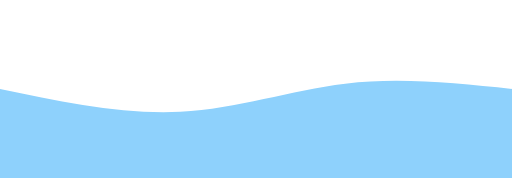
t = 0.00 s
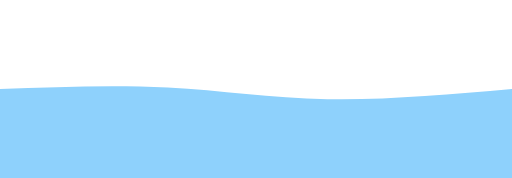
t = 0.75 s
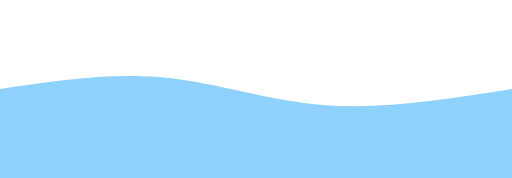
t = 1.25 s
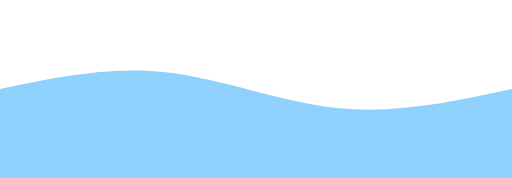
t = 2.00 s
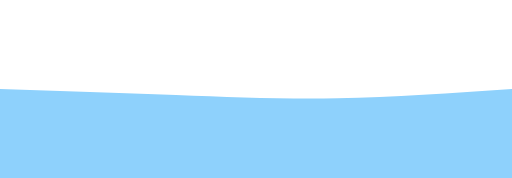
t = 2.75 s
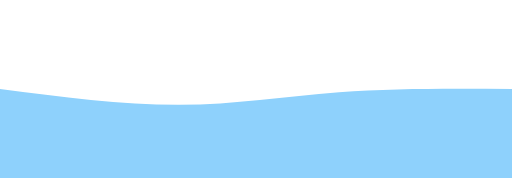
t = 3.25 s

The animated SVG that drew these frames (rendered in a browser with its animation timeline set to each time). Animation: 1 CSS @keyframes rule; one cycle of 4.00 s, repeats indefinitely.

<svg width="100%" height="100%" id="svg" viewBox="0 0 1440 500" xmlns="http://www.w3.org/2000/svg" class="transition duration-300 ease-in-out delay-150"><style>
          .path-0{
            animation:pathAnim-0 4s;
            animation-timing-function: linear;
            animation-iteration-count: infinite;
          }
          @keyframes pathAnim-0{
            0%{
              d: path("M 0,500 C 0,500 0,250 0,250 C 172.93333333333334,286.1333333333333 345.8666666666667,322.2666666666667 507,314 C 668.1333333333333,305.7333333333333 817.4666666666667,253.06666666666666 971,235 C 1124.5333333333333,216.93333333333334 1282.2666666666667,233.46666666666667 1440,250 C 1440,250 1440,500 1440,500 Z");
            }
            25%{
              d: path("M 0,500 C 0,500 0,250 0,250 C 156.8,229.86666666666667 313.6,209.73333333333332 460,223 C 606.4,236.26666666666668 742.4000000000001,282.93333333333334 904,293 C 1065.6,303.06666666666666 1252.8,276.5333333333333 1440,250 C 1440,250 1440,500 1440,500 Z");
            }
            50%{
              d: path("M 0,500 C 0,500 0,250 0,250 C 153.46666666666664,217.73333333333335 306.9333333333333,185.46666666666667 466,203 C 625.0666666666667,220.53333333333333 789.7333333333333,287.8666666666667 953,304 C 1116.2666666666667,320.1333333333333 1278.1333333333332,285.06666666666666 1440,250 C 1440,250 1440,500 1440,500 Z");
            }
            75%{
              d: path("M 0,500 C 0,500 0,250 0,250 C 174.40000000000003,268 348.80000000000007,286 504,288 C 659.1999999999999,290 795.2,276.00000000000006 948,267 C 1100.8,257.99999999999994 1270.4,253.99999999999997 1440,250 C 1440,250 1440,500 1440,500 Z");
            }
            100%{
              d: path("M 0,500 C 0,500 0,250 0,250 C 172.93333333333334,286.1333333333333 345.8666666666667,322.2666666666667 507,314 C 668.1333333333333,305.7333333333333 817.4666666666667,253.06666666666666 971,235 C 1124.5333333333333,216.93333333333334 1282.2666666666667,233.46666666666667 1440,250 C 1440,250 1440,500 1440,500 Z");
            }
          }</style><path d="M 0,500 C 0,500 0,250 0,250 C 172.93333333333334,286.1333333333333 345.8666666666667,322.2666666666667 507,314 C 668.1333333333333,305.7333333333333 817.4666666666667,253.06666666666666 971,235 C 1124.5333333333333,216.93333333333334 1282.2666666666667,233.46666666666667 1440,250 C 1440,250 1440,500 1440,500 Z" stroke="none" stroke-width="0" fill="#8ed1fc" fill-opacity="1" class="transition-all duration-300 ease-in-out delay-150 path-0"></path></svg>
